40-way image classification set "Match" from GitHub (ROMOHHR/LeatherTextureMatcher); label vocabulary: leather texture B 1, leather texture B 2, leather texture B 3, leather texture B 4, leather texture M 1, leather texture M 10, leather texture M 2, leather texture M 3, leather texture M 4, leather texture M 5, leather texture M 6, leather texture M 7, leather texture M 8, leather texture M 9, leather texture S 1, leather texture S 10, leather texture S 11, leather texture S 12, leather texture S 13, leather texture S 14, leather texture S 15, leather texture S 16, leather texture S 17, leather texture S 18, leather texture S 19, leather texture S 2, leather texture S 20, leather texture S 21, leather texture S 22, leather texture S 23, leather texture S 24, leather texture S 25, leather texture S 26, leather texture S 3, leather texture S 4, leather texture S 5, leather texture S 6, leather texture S 7, leather texture S 8, leather texture S 9.

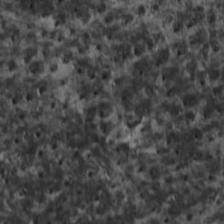
Label: leather texture S 23

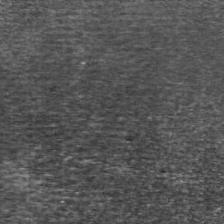
Label: leather texture S 21

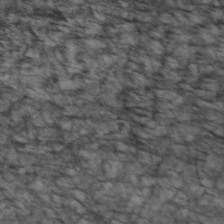
Label: leather texture S 7

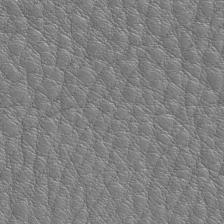
Label: leather texture M 3

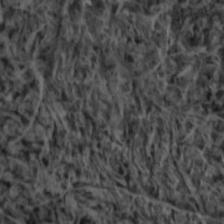
Label: leather texture S 26

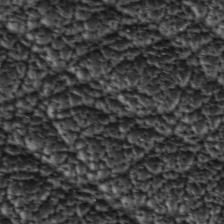
Label: leather texture M 2
